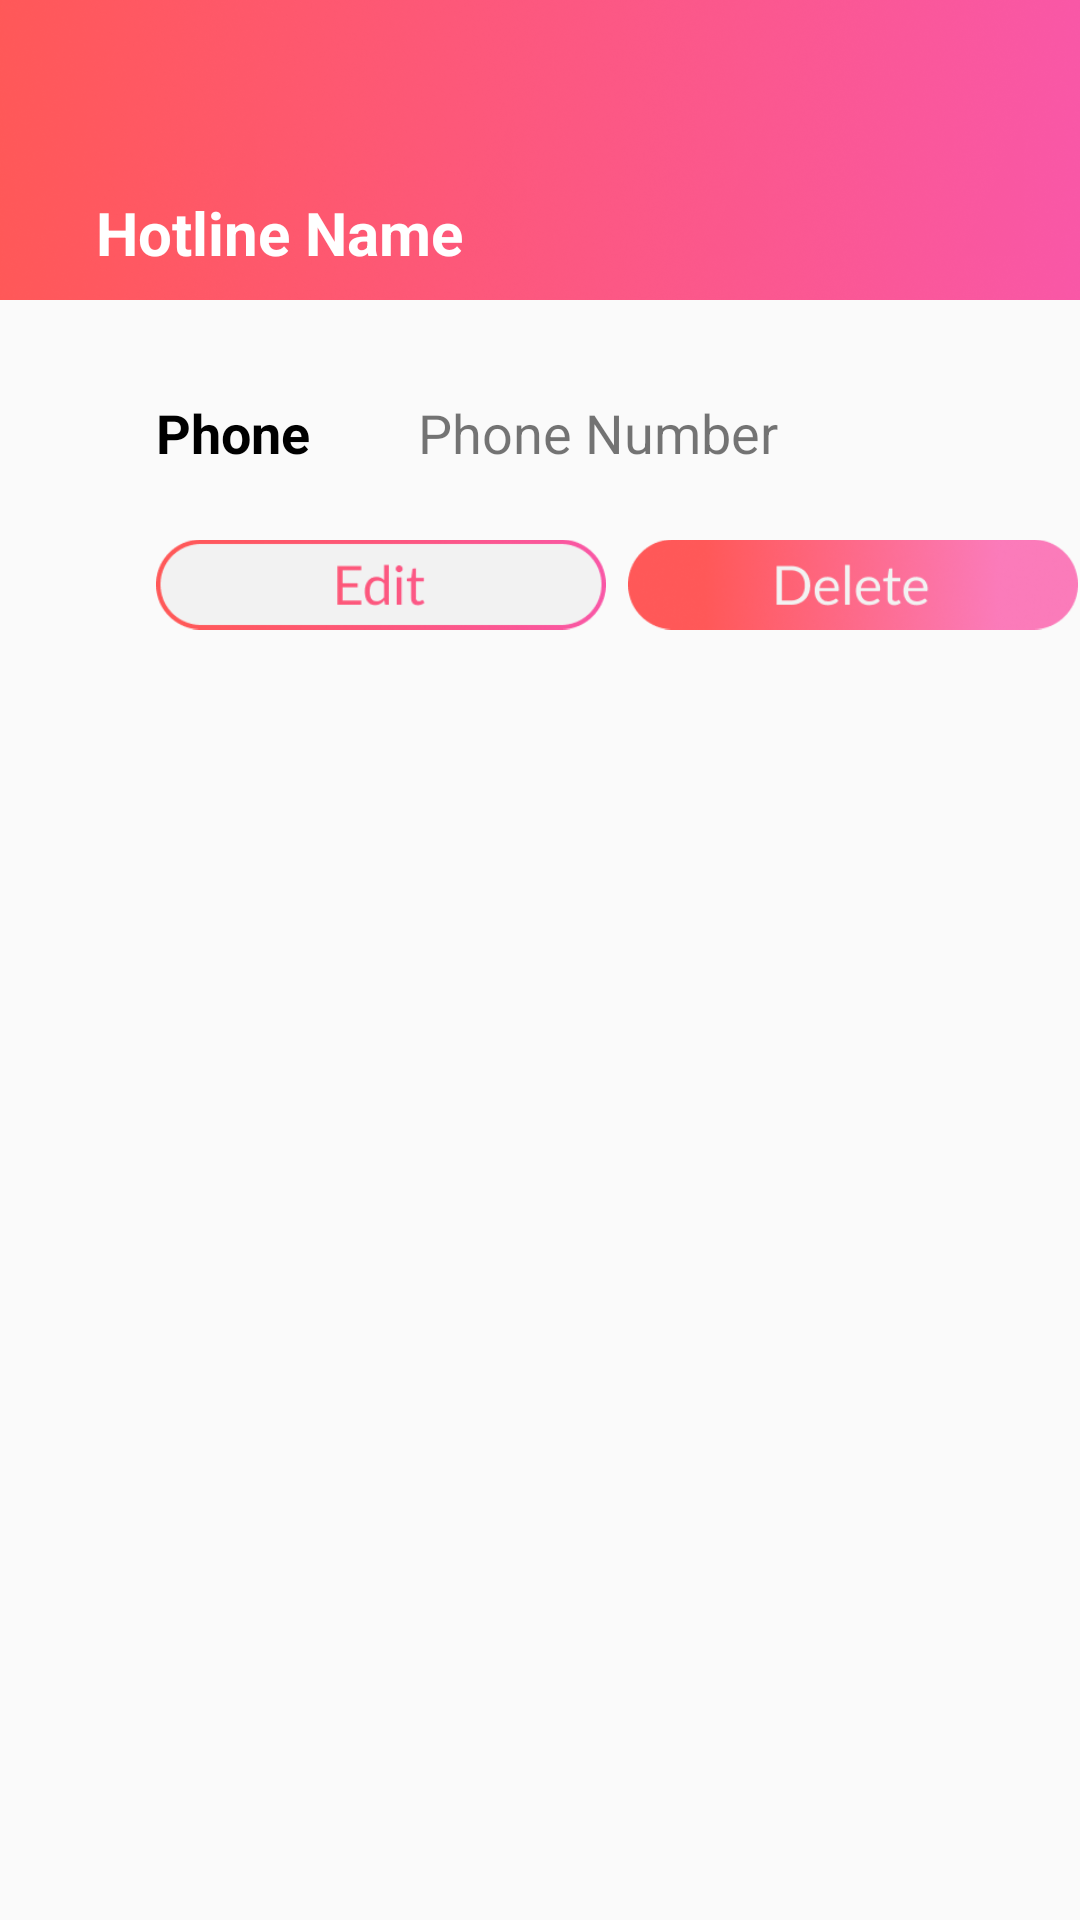

This screen was rendered from an Android layout file. Write that file and the resources it references.
<!-- AndroidManifest.xml: application theme AppTheme -->
<!-- res/layout/activity_hotline_details.xml -->
<?xml version="1.0" encoding="utf-8"?>
<android.support.constraint.ConstraintLayout xmlns:android="http://schemas.android.com/apk/res/android"
    xmlns:tools="http://schemas.android.com/tools"
    android:layout_width="match_parent"
    android:layout_height="match_parent"
    xmlns:app="http://schemas.android.com/apk/res-auto">

    <ImageView
        android:id="@+id/imageView9"
        android:layout_width="wrap_content"
        android:layout_height="wrap_content"
        android:layout_marginEnd="8dp"
        android:adjustViewBounds="true"
        android:scaleType="fitXY"
        app:layout_constraintEnd_toEndOf="parent"
        app:layout_constraintHorizontal_bias="0.0"
        app:layout_constraintStart_toStartOf="parent"
        app:layout_constraintTop_toTopOf="parent"
        app:srcCompat="@drawable/hotline_details_header" />

    <TextView
        android:id="@+id/hotline_details_tv_name"
        android:layout_width="wrap_content"
        android:layout_height="wrap_content"
        android:layout_marginEnd="8dp"
        android:layout_marginStart="8dp"
        android:layout_marginTop="64dp"
        android:text="Hotline Name"
        android:textColor="@android:color/white"
        android:textSize="20sp"
        android:textStyle="bold"
        app:layout_constraintEnd_toEndOf="parent"
        app:layout_constraintHorizontal_bias="0.109"
        app:layout_constraintStart_toStartOf="parent"
        app:layout_constraintTop_toTopOf="parent" />

    <TextView
        android:id="@+id/textView3"
        android:layout_width="wrap_content"
        android:layout_height="wrap_content"
        android:layout_marginStart="52dp"
        android:layout_marginTop="32dp"
        android:text="Phone"
        android:textColor="@android:color/black"
        android:textSize="18sp"
        android:textStyle="bold"
        app:layout_constraintStart_toStartOf="parent"
        app:layout_constraintTop_toBottomOf="@+id/imageView9" />

    <TextView
        android:id="@+id/hotline_details_tv_phone"
        android:layout_width="wrap_content"
        android:layout_height="wrap_content"
        android:layout_marginEnd="8dp"
        android:layout_marginStart="36dp"
        android:layout_marginTop="32dp"
        android:text="Phone Number"
        android:textSize="18sp"
        app:layout_constraintEnd_toEndOf="parent"
        app:layout_constraintHorizontal_bias="0.0"
        app:layout_constraintStart_toEndOf="@+id/textView3"
        app:layout_constraintTop_toBottomOf="@+id/imageView9" />

    <ImageView
        android:id="@+id/hotline_detail_delete_btn"
        android:layout_width="150dp"
        android:layout_height="45dp"
        android:layout_marginEnd="8dp"
        android:layout_marginStart="8dp"
        android:layout_marginTop="16dp"
        app:layout_constraintEnd_toEndOf="parent"
        app:layout_constraintHorizontal_bias="0.093"
        app:layout_constraintStart_toEndOf="@+id/hotline_detail_edit_btn"
        app:layout_constraintTop_toBottomOf="@+id/hotline_details_tv_phone"
        app:srcCompat="@drawable/hotline_details_delete_btn" />

    <ImageView
        android:id="@+id/hotline_detail_edit_btn"
        android:layout_width="150dp"
        android:layout_height="45dp"
        android:layout_marginStart="52dp"
        android:layout_marginTop="16dp"
        app:layout_constraintStart_toStartOf="parent"
        app:layout_constraintTop_toBottomOf="@+id/textView3"
        app:srcCompat="@drawable/hotline_details_edit_btn" />
</android.support.constraint.ConstraintLayout>
<!-- resources referenced by this layout -->
<resources>
  <!-- drawable hotline_details_delete_btn: png bitmap (drawable, 35535 bytes) -->
  <!-- drawable hotline_details_edit_btn: png bitmap (drawable, 21715 bytes) -->
  <!-- drawable hotline_details_header: png bitmap (drawable, 212410 bytes) -->
  <style name="AppTheme" parent="Theme.AppCompat.Light.NoActionBar">
          <item name="colorPrimary">@color/colorPrimary</item>
          <item name="colorPrimaryDark">#f857a6</item>
          <item name="colorAccent">@color/colorAccent</item>
          <item name="android:windowAnimationStyle">@null</item>
      </style>
  <!-- not gathered from this repository: default colours our renderer supplied (Android Studio template values) -->
  <color name="colorPrimary">#FF6200EE</color>
  <color name="colorAccent">#FF03DAC5</color>
</resources>
